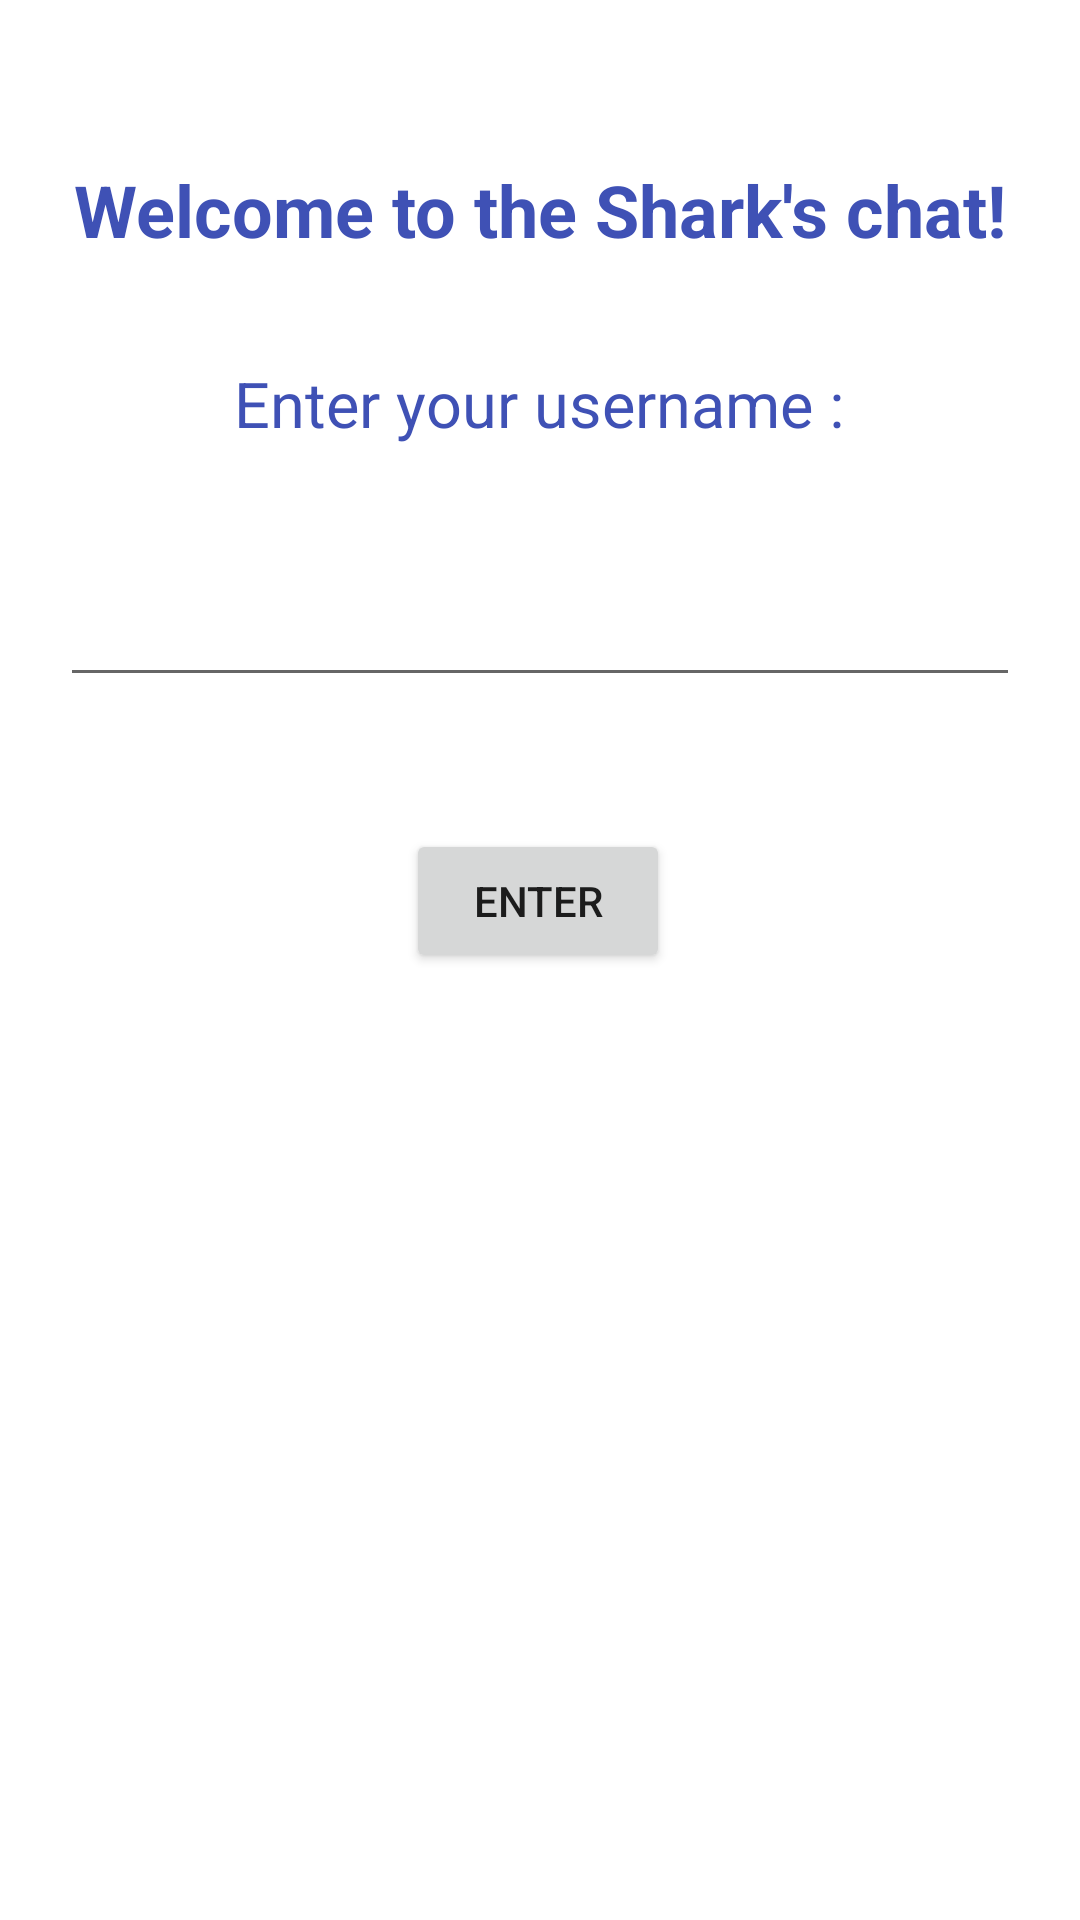

Here is an Android app screen rendered from its layout file. Give the layout XML and the strings, colors and styles it references.
<!-- AndroidManifest.xml: application theme Theme.Sharks_chat -->
<!-- res/layout/activity_input_name.xml -->
<?xml version="1.0" encoding="utf-8"?>
<androidx.constraintlayout.widget.ConstraintLayout xmlns:android="http://schemas.android.com/apk/res/android"
    xmlns:app="http://schemas.android.com/apk/res-auto"
    xmlns:tools="http://schemas.android.com/tools"
    android:layout_width="match_parent"
    android:layout_height="match_parent"
    tools:context=".MainActivity">

    <TextView
        android:id="@+id/welcome_str_id"
        android:layout_width="wrap_content"
        android:layout_height="wrap_content"
        android:text="@string/welcome_str"
        android:textColor="#3F51B5"
        android:textSize="24sp"
        android:textStyle="bold"
        app:layout_constraintBottom_toTopOf="@+id/textView2"
        app:layout_constraintEnd_toEndOf="parent"
        app:layout_constraintHorizontal_bias="0.497"
        app:layout_constraintStart_toStartOf="parent"
        app:layout_constraintTop_toTopOf="parent"
        app:layout_constraintVertical_bias="0.61" />

    <EditText
        android:id="@+id/input_username"
        android:layout_width="match_parent"
        android:layout_height="wrap_content"
        android:layout_marginLeft="20dp"
        android:layout_marginRight="20dp"
        app:layout_constraintBottom_toTopOf="@+id/send_name_btn"
        app:layout_constraintEnd_toEndOf="parent"
        app:layout_constraintStart_toStartOf="parent"
        app:layout_constraintTop_toTopOf="parent"
        app:layout_constraintVertical_bias="0.813" />

    <Button
        android:id="@+id/send_name_btn"
        android:layout_width="wrap_content"
        android:layout_height="wrap_content"
        android:text="@string/enter_btn_str"
        android:onClick="onClickSendNameBtn"
        app:layout_constraintBottom_toBottomOf="parent"
        app:layout_constraintEnd_toEndOf="parent"
        app:layout_constraintHorizontal_bias="0.498"
        app:layout_constraintStart_toStartOf="parent"
        app:layout_constraintTop_toTopOf="parent"
        app:layout_constraintVertical_bias="0.467" />

    <TextView
        android:id="@+id/textView2"
        android:layout_width="wrap_content"
        android:layout_height="wrap_content"
        android:text="@string/enter_name_str"
        android:textColor="#3F51B5"
        android:textSize="21sp"
        app:layout_constraintBottom_toTopOf="@+id/input_username"
        app:layout_constraintEnd_toEndOf="parent"
        app:layout_constraintHorizontal_bias="0.498"
        app:layout_constraintStart_toStartOf="parent"
        app:layout_constraintTop_toTopOf="parent"
        app:layout_constraintVertical_bias="0.74" />
</androidx.constraintlayout.widget.ConstraintLayout>
<!-- resources referenced by this layout -->
<resources>
  <string name="enter_btn_str">Enter</string>
  <string name="enter_name_str">Enter your username : </string>
  <string name="welcome_str">Welcome to the Shark\'s chat!</string>
  <style name="Theme.Sharks_chat" parent="Theme.MaterialComponents.DayNight.DarkActionBar">
          
          <item name="colorPrimary">@color/purple_500</item>
          <item name="colorPrimaryVariant">@color/purple_700</item>
          <item name="colorOnPrimary">@color/white</item>
          
          <item name="colorSecondary">@color/teal_200</item>
          <item name="colorSecondaryVariant">@color/teal_700</item>
          <item name="colorOnSecondary">@color/black</item>
          
          <item name="android:statusBarColor" tools:targetApi="l">?attr/colorPrimaryVariant</item>
          
      </style>
  <!-- not gathered from this repository: default colours our renderer supplied (Android Studio template values) -->
  <color name="purple_500">#FF6200EE</color>
  <color name="purple_700">#FF3700B3</color>
  <color name="teal_200">#FF03DAC5</color>
  <color name="teal_700">#FF018786</color>
  <color name="black">#FF000000</color>
  <color name="white">#FFFFFFFF</color>
</resources>
